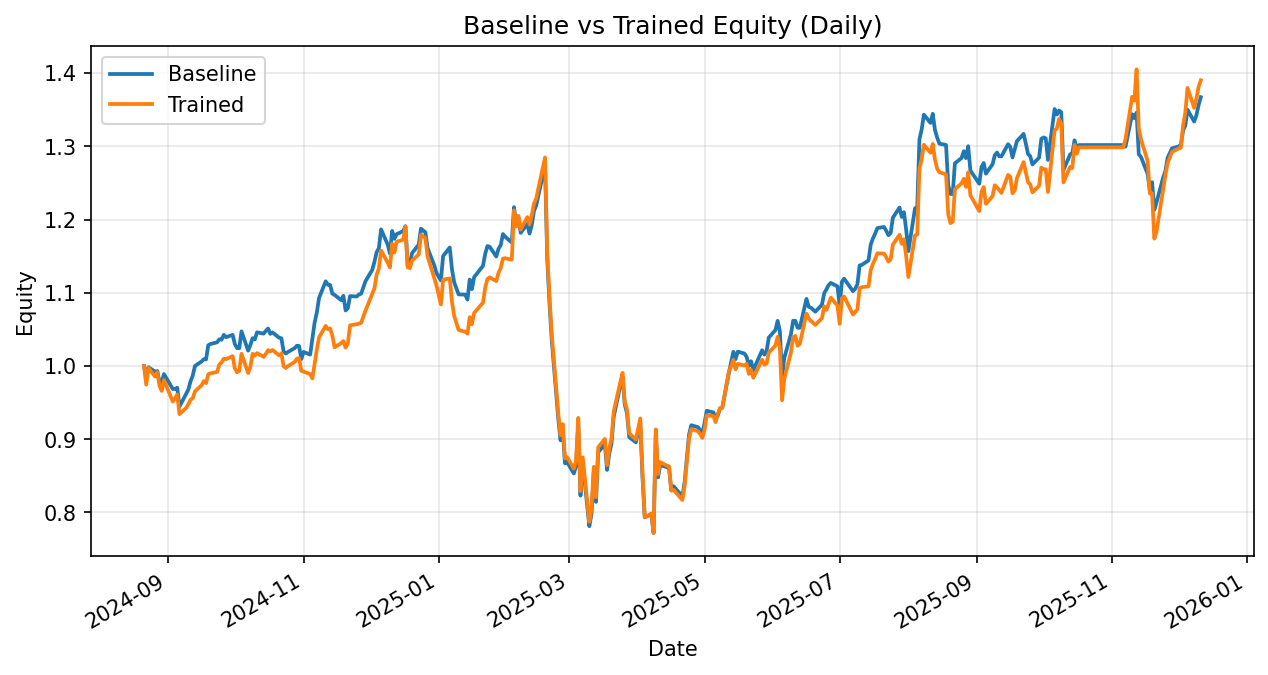

Values plotted in this chart, from the file beside it:
date, daily_return_x, equity_baseline, daily_return_y, equity_trained
2024-08-21, 0.0, 1.0, 0.0, 1.0
2024-08-22, -0.01553, 0.9845, -0.02535, 0.9746
2024-08-23, 0.01403, 0.9983, 0.02337, 0.9974
2024-08-26, -0.006014, 0.9923, -0.01187, 0.9856
2024-08-27, 0.0008213, 0.9931, 0.006052, 0.9916
2024-08-28, -0.01526, 0.9779, -0.01856, 0.9731
2024-08-29, -0.0003692, 0.9776, -0.007409, 0.9659
2024-08-30, 0.01167, 0.989, 0.01533, 0.9807
2024-09-03, -0.02059, 0.9686, -0.02988, 0.9514
2024-09-04, 3.321164103380764e-05, 0.9687, 0.004409, 0.9556
2024-09-05, 0.001756, 0.9704, 0.005809, 0.9612
2024-09-06, -0.02658, 0.9446, -0.02795, 0.9343
2024-09-09, 0.01828, 0.9618, 0.008919, 0.9427
2024-09-10, 0.00612, 0.9677, 0.005535, 0.9479
2024-09-11, 0.01173, 0.9791, 0.006371, 0.9539
2024-09-12, 0.007931, 0.9868, 0.002023, 0.9558
2024-09-13, 0.01341, 1, 0.0099, 0.9653
2024-09-16, 0.006108, 1.006, 0.008774, 0.9738
2024-09-17, 0.003108, 1.009, 0.005699, 0.9793
2024-09-18, -0.0003415, 1.009, -0.002743, 0.9766
2024-09-19, 0.01909, 1.028, 0.01223, 0.9886
2024-09-20, 0.001804, 1.03, 0.00148, 0.99
2024-09-23, 0.0022, 1.032, 0.001819, 0.9918
2024-09-24, 0.004043, 1.037, 0.01044, 1.002
2024-09-25, -0.000672, 1.036, 0.002504, 1.005
2024-09-26, 0.006506, 1.043, 0.00523, 1.01
2024-09-27, -0.003107, 1.039, -0.0005729, 1.009
2024-09-30, 0.003061, 1.043, 0.004031, 1.013
2024-10-01, -0.01205, 1.03, -0.01649, 0.9967
2024-10-02, -0.005303, 1.024, -0.005371, 0.9914
2024-10-03, -0.0001696, 1.024, 0.001867, 0.9932
2024-10-04, 0.02245, 1.047, 0.02358, 1.017
2024-10-07, -0.02513, 1.021, -0.02577, 0.9905
2024-10-08, 0.007509, 1.029, 0.008314, 0.9987
2024-10-09, 0.009066, 1.038, 0.01802, 1.017
2024-10-10, -0.001638, 1.036, -0.002577, 1.014
2024-10-11, 0.009348, 1.046, 0.003463, 1.018
2024-10-14, -0.001716, 1.044, -0.004956, 1.013
2024-10-15, 0.003587, 1.048, 0.004026, 1.017
2024-10-16, 0.003133, 1.051, 0.004937, 1.022
2024-10-17, -0.006951, 1.044, -0.001705, 1.02
2024-10-18, 0.001913, 1.046, 0.001912, 1.022
2024-10-21, -0.006986, 1.039, -0.007214, 1.014
2024-10-22, -0.0006623, 1.038, 0.002778, 1.017
2024-10-23, -0.01716, 1.02, -0.01723, 0.9998
2024-10-24, -0.002979, 1.017, -0.002502, 0.9973
2024-10-25, 0.002111, 1.019, 0.002563, 0.9998
2024-10-28, 0.005118, 1.024, 0.005662, 1.005
2024-10-29, 0.003225, 1.028, 0.004495, 1.01
2024-10-30, -0.0004073, 1.027, 0.0005878, 1.011
2024-10-31, -0.01731, 1.01, -0.01702, 0.9934
2024-11-01, 0.009593, 1.019, -0.001003, 0.9924
2024-11-04, -0.003517, 1.016, -0.003502, 0.9889
2024-11-05, 0.02156, 1.037, -0.005991, 0.983
2024-11-06, 0.02085, 1.059, 0.02015, 1.003
2024-11-07, 0.01308, 1.073, 0.01956, 1.022
2024-11-08, 0.01856, 1.093, 0.01623, 1.039
2024-11-11, 0.02077, 1.116, 0.01516, 1.055
2024-11-12, -0.004099, 1.111, -0.004346, 1.05
2024-11-13, -0.0003148, 1.111, 0.0009393, 1.051
... 269 more rows
